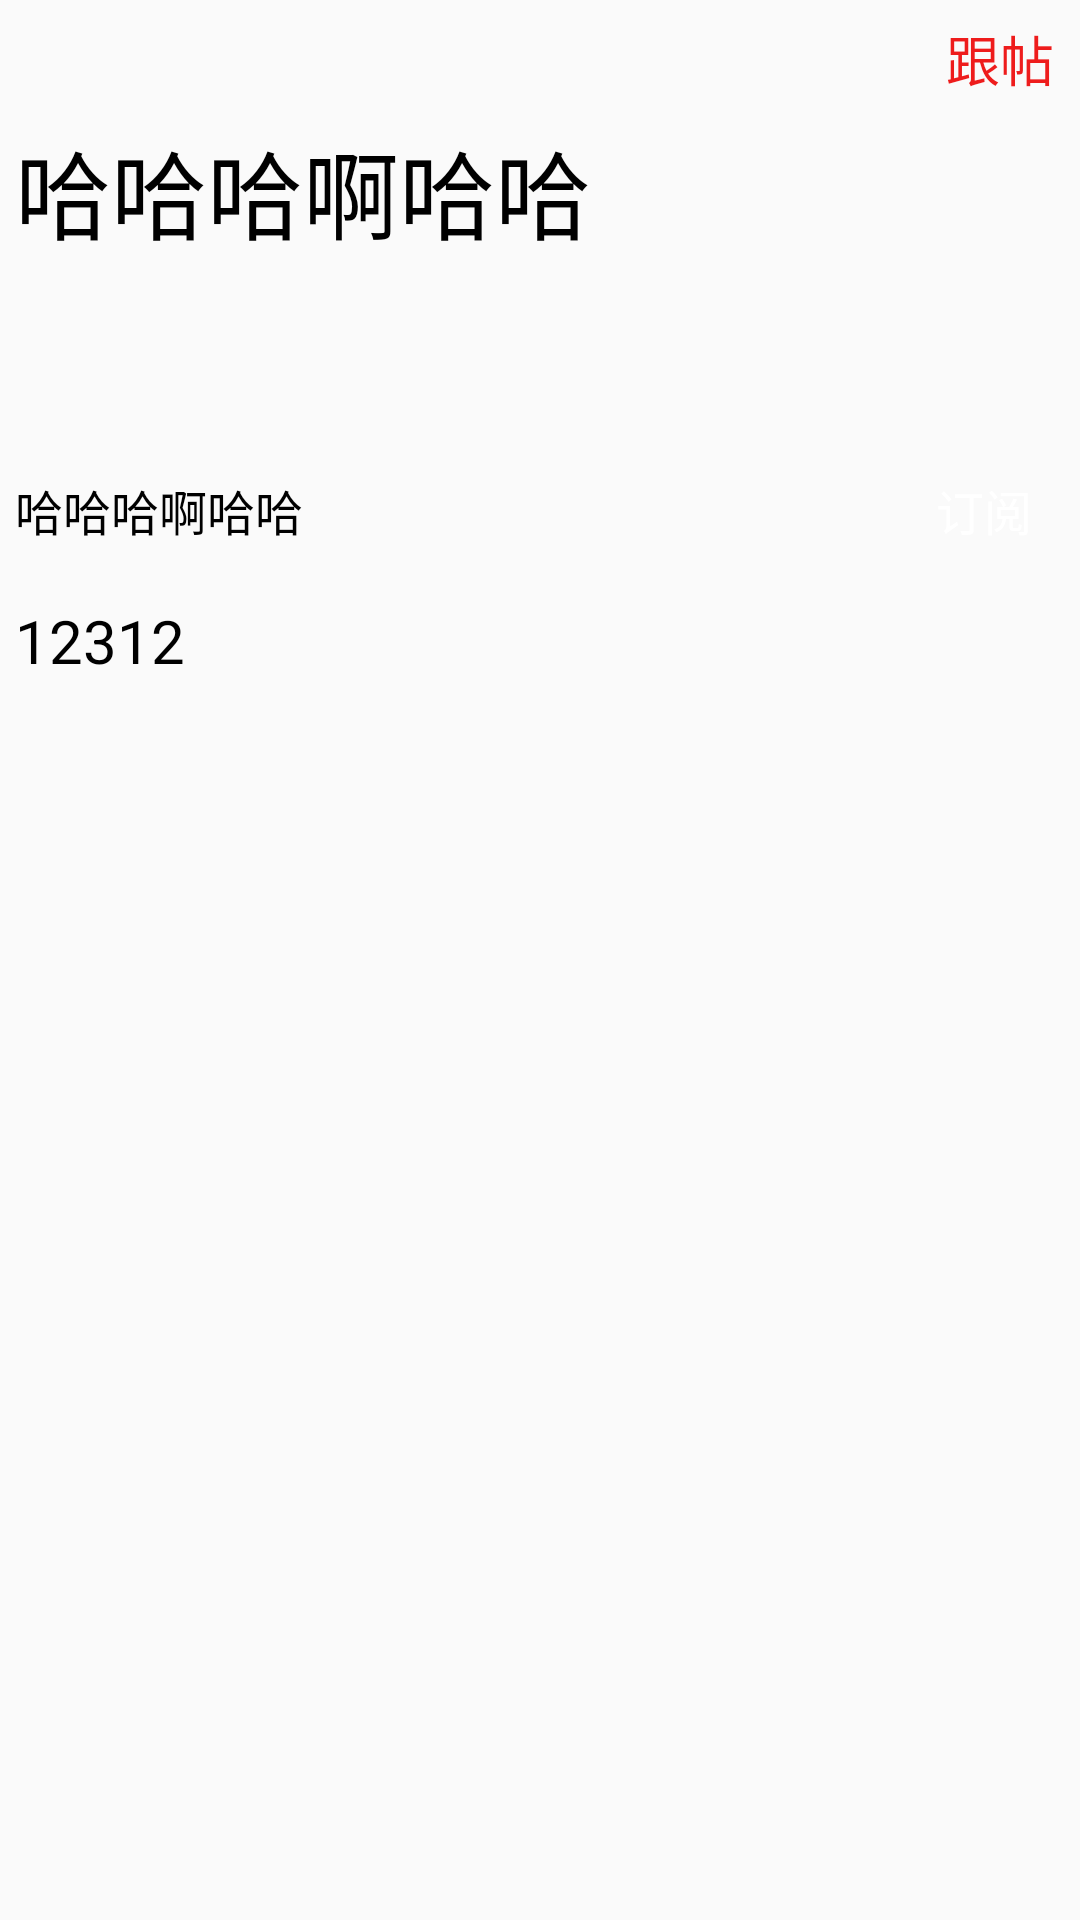

Android layout source for this screen:
<!-- AndroidManifest.xml: application theme AppTheme -->
<!-- res/layout/detail_activity.xml -->
<?xml version="1.0" encoding="utf-8"?>
<LinearLayout xmlns:android="http://schemas.android.com/apk/res/android"
    xmlns:app="http://schemas.android.com/apk/res-auto"
    xmlns:tools="http://schemas.android.com/tools"
    android:layout_width="match_parent"
    android:layout_height="match_parent"
    android:orientation="vertical"
    tools:context="com.example.wangyinews.wangyinews.activity.DetailActivity">

    <LinearLayout
        android:layout_width="match_parent"
        android:layout_height="40dp"
        android:orientation="vertical">

        <TextView
            android:layout_width="match_parent"
            android:layout_height="35dp"
            android:layout_marginLeft="5dp"
            android:layout_marginTop="2dp"
            android:background="?android:selectableItemBackground"
            android:drawableLeft="@drawable/ajc"
            android:gravity="center|right"
            android:text="跟帖  "
            android:textColor="#ee1c1c"
            android:textSize="18sp" />
    </LinearLayout>

    <ScrollView
        android:layout_width="match_parent"
        android:layout_height="match_parent">

        <LinearLayout
            android:layout_width="match_parent"
            android:layout_height="match_parent"
            android:orientation="vertical">

            <TextView
                android:id="@+id/tv_detail_title"
                android:layout_marginLeft="5dp"
                android:layout_width="match_parent"
                android:layout_height="100dp"
                android:text="哈哈哈啊哈哈"
                android:textSize="32sp"
                android:textColor="#000000"
                />
        <LinearLayout
            android:layout_width="match_parent"
            android:layout_height="match_parent"
            android:layout_marginTop="15dp"
            android:orientation="horizontal">
            <TextView
                android:id="@+id/tv_news_submit_time"
                android:layout_marginLeft="5dp"
                android:layout_width="match_parent"
                android:layout_height="30dp"
                android:text="哈哈哈啊哈哈"
                android:textSize="16sp"
                android:gravity="left|center"
                android:layout_weight="1"
                android:textColor="#000000" />
            <TextView
                android:layout_marginLeft="5dp"
                android:layout_width="150dp"
                android:layout_height="30dp"
                android:background="@drawable/bhr"
                android:text="订阅    "
                android:textSize="16sp"
                android:layout_weight="1"
                android:gravity="right|center"
                android:textColor="#ffffff" />

        </LinearLayout>
            <TextView
                android:id="@+id/tv_news_content"
                android:layout_marginTop="15dp"
                android:layout_marginLeft="5dp"
                android:layout_width="match_parent"
                android:layout_height="match_parent"
                android:text="12312"
                android:textSize="20sp"
                android:textColor="#000000"
                />
            <ImageView
                android:layout_marginTop="15dp"
                android:layout_width="match_parent"
                android:layout_height="200dp"/>
        </LinearLayout>
    </ScrollView>

</LinearLayout>
<!-- resources referenced by this layout -->
<resources>
  <style name="AppTheme" parent="Base.Theme.AppCompat.Light.DarkActionBar">
          
          <item name="colorPrimary">@color/colorPrimary</item>
          <item name="colorPrimaryDark">@color/colorPrimaryDark</item>
          <item name="colorAccent">@color/colorAccent</item>
      </style>
  <color name="colorPrimary">#3F51B5</color>
  <color name="colorPrimaryDark">#303F9F</color>
  <color name="colorAccent">#FF4081</color>
</resources>
